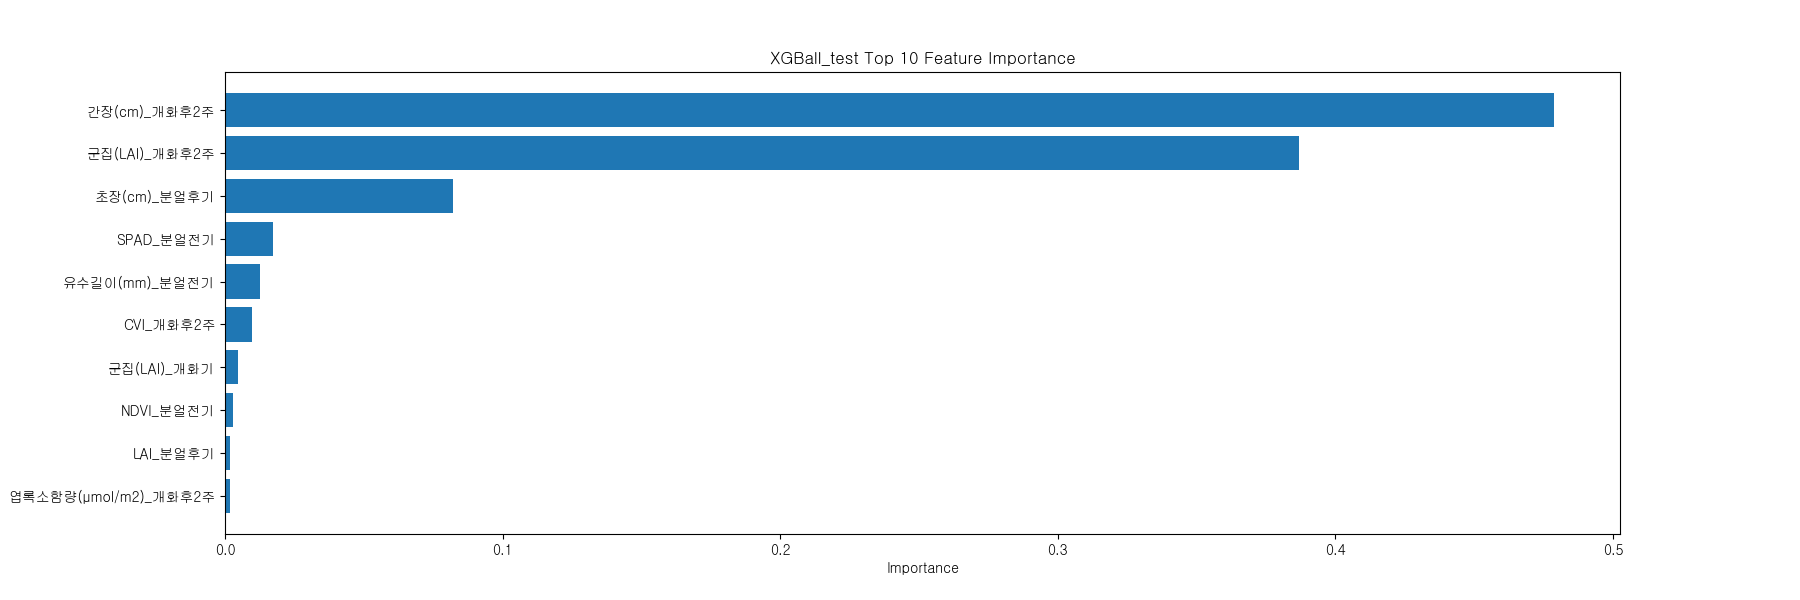

The file beside this chart, header and first rows:
Feature, Importance
파종, 0.0
NDRE_분얼전기, 0.0
GNDVI_분얼전, 0.0
시비, 0.0
GNDVI_분얼전기, 0.0
NDVI_개화기, 0.0
GNDVI_분얼후기, 0.0
NDVI_분얼전, 0.0
GNDVI_개화기, 0.0
GNDVI_개화후2주, 0.0
간장(cm)_개화후4주, 0.0
GNDVI_개화후4주, 0.0
수장(cm)_개화후2주, 0.0
RVI_분얼전, 0.0
RVI_분얼후기, 0.0
관개, 0.0
CVI_개화기, 0.0
CVI_분얼전기, 0.0
RVI_분얼전기, 0.0
RVI_개화후4주, 0.0
SPAD_분얼후기, 0.0
RVI_개화후2주, 0.0
RVI_개화기, 0.0
NDVI_분얼후기, 5.9943144e-12
NDRE_개화후4주, 6.090721e-12
NDRE_분얼후기, 6.771404e-12
NDRE_개화기, 1.0246364e-11
수장(cm)_개화후4주, 1.1636935e-11
유수길이(mm)_분얼후기, 4.2708257e-11
CVI_분얼전, 4.7726423e-10
수장(cm)_개화기, 4.8038434e-10
CVI_분얼후기, 3.698767e-09
NDVI_개화후4주, 1.2759446e-08
1수영화수_개화기, 1.6433683e-08
군집(LAI)_개화후4주, 1.7360709e-07
엽록소함량(µmol/m2)_개화기, 2.3405185e-07
NDRE_개화후2주, 3.1080504e-06
LAI_분얼전기, 1.0632474e-05
CVI_개화후4주, 1.3587943e-05
간장(cm)_개화기, 1.7636225e-05
NDVI_개화후2주, 1.8827604e-05
초장(cm)_분얼전기, 2.951835e-05
엽록소함량(µmol/m2)_개화후4주, 4.626311e-05
NDRE_분얼전, 0.001632
엽록소함량(µmol/m2)_개화후2주, 0.001792
LAI_분얼후기, 0.001921
NDVI_분얼전기, 0.002761
군집(LAI)_개화기, 0.004852
CVI_개화후2주, 0.009679
유수길이(mm)_분얼전기, 0.01244
SPAD_분얼전기, 0.01736
초장(cm)_분얼후기, 0.08197
군집(LAI)_개화후2주, 0.3868
간장(cm)_개화후2주, 0.4786
